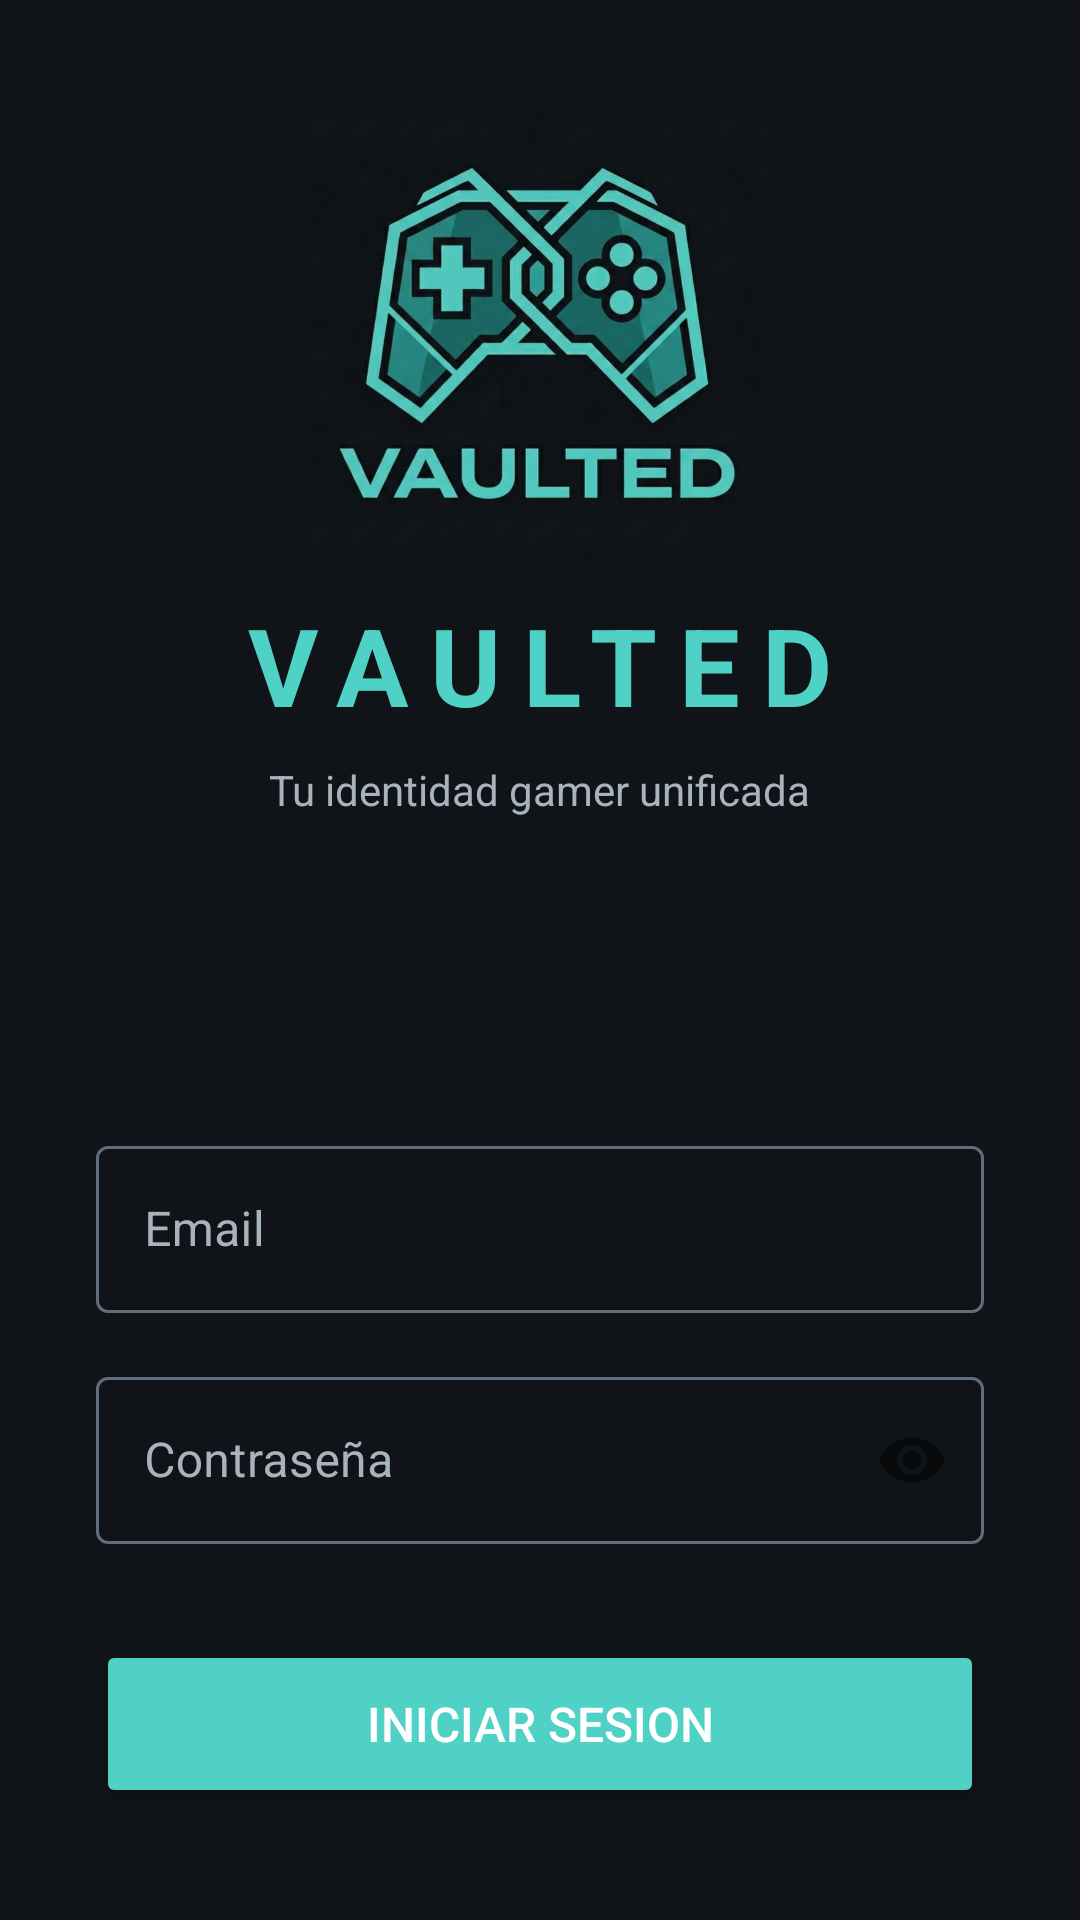

Produce the Android XML layout that renders to this screen, including the resource entries it uses.
<!-- AndroidManifest.xml: application theme Theme.Vaulted -->
<!-- res/layout/activity_login.xml -->
<?xml version="1.0" encoding="utf-8"?>
<ScrollView
    xmlns:android="http://schemas.android.com/apk/res/android"
    xmlns:app="http://schemas.android.com/apk/res-auto"
    android:layout_width="match_parent"
    android:layout_height="match_parent"
    android:background="@color/background"
    android:fillViewport="true">

    <LinearLayout
        android:layout_width="match_parent"
        android:layout_height="wrap_content"
        android:gravity="center"
        android:orientation="vertical"
        android:padding="32dp">

        <ImageView
            android:id="@+id/ivVaultedLogo"
            android:layout_width="180dp"
            android:layout_height="150dp"
            android:layout_marginBottom="10dp"
            android:adjustViewBounds="true"
            android:scaleType="fitCenter"
            android:src="@drawable/logo_vaulted"/>

        <TextView
            android:id="@+id/tvAppName"
            android:layout_width="wrap_content"
            android:layout_height="wrap_content"
            android:layout_marginBottom="8dp"
            android:letterSpacing="0.2"
            android:text="VAULTED"
            android:textColor="@color/accent"
            android:textSize="36sp"
            android:textStyle="bold"/>

        <TextView
            android:layout_width="wrap_content"
            android:layout_height="wrap_content"
            android:layout_marginBottom="32dp"
            android:text="Tu identidad gamer unificada"
            android:textColor="@color/text_secondary"
            android:textSize="14sp"/>

        <com.google.android.material.tabs.TabLayout
            android:id="@+id/tabAuth"
            android:layout_width="match_parent"
            android:layout_height="wrap_content"
            android:layout_marginBottom="24dp"
            android:background="@color/background"
            app:tabIndicatorColor="@color/accent"
            app:tabRippleColor="@color/surface"
            app:tabSelectedTextColor="@color/text_primary"
            app:tabTextColor="@color/text_secondary"/>

        <LinearLayout
            android:id="@+id/layoutLogin"
            android:layout_width="match_parent"
            android:layout_height="wrap_content"
            android:orientation="vertical">

            <com.google.android.material.textfield.TextInputLayout
                android:layout_width="match_parent"
                android:layout_height="wrap_content"
                android:layout_marginBottom="16dp"
                android:hint="Email"
                style="@style/Widget.Vaulted.TextInputLayout">

                <com.google.android.material.textfield.TextInputEditText
                    android:id="@+id/etLoginEmail"
                    android:layout_width="match_parent"
                    android:layout_height="wrap_content"
                    android:inputType="textEmailAddress"
                    android:maxLines="1"
                    style="@style/Widget.Vaulted.TextInputEditText"/>

            </com.google.android.material.textfield.TextInputLayout>

            <com.google.android.material.textfield.TextInputLayout
                android:layout_width="match_parent"
                android:layout_height="wrap_content"
                android:layout_marginBottom="32dp"
                android:hint="Contraseña"
                app:passwordToggleEnabled="true"
                style="@style/Widget.Vaulted.TextInputLayout">

                <com.google.android.material.textfield.TextInputEditText
                    android:id="@+id/etLoginPassword"
                    android:layout_width="match_parent"
                    android:layout_height="wrap_content"
                    android:inputType="textPassword"
                    android:maxLines="1"
                    style="@style/Widget.Vaulted.TextInputEditText"/>

            </com.google.android.material.textfield.TextInputLayout>

        </LinearLayout>

        <LinearLayout
            android:id="@+id/layoutRegister"
            android:layout_width="match_parent"
            android:layout_height="wrap_content"
            android:orientation="vertical"
            android:visibility="gone">

            <com.google.android.material.textfield.TextInputLayout
                android:layout_width="match_parent"
                android:layout_height="wrap_content"
                android:layout_marginBottom="16dp"
                android:hint="Usuario (@)"
                style="@style/Widget.Vaulted.TextInputLayout">

                <com.google.android.material.textfield.TextInputEditText
                    android:id="@+id/etRegisterUsername"
                    android:layout_width="match_parent"
                    android:layout_height="wrap_content"
                    android:inputType="text"
                    android:maxLines="1"
                    style="@style/Widget.Vaulted.TextInputEditText"/>

            </com.google.android.material.textfield.TextInputLayout>

            <com.google.android.material.textfield.TextInputLayout
                android:layout_width="match_parent"
                android:layout_height="wrap_content"
                android:layout_marginBottom="16dp"
                android:hint="Nombre"
                style="@style/Widget.Vaulted.TextInputLayout">

                <com.google.android.material.textfield.TextInputEditText
                    android:id="@+id/etRegisterName"
                    android:layout_width="match_parent"
                    android:layout_height="wrap_content"
                    android:inputType="textPersonName"
                    android:maxLines="1"
                    style="@style/Widget.Vaulted.TextInputEditText"/>

            </com.google.android.material.textfield.TextInputLayout>

            <com.google.android.material.textfield.TextInputLayout
                android:layout_width="match_parent"
                android:layout_height="wrap_content"
                android:layout_marginBottom="16dp"
                android:hint="Email"
                style="@style/Widget.Vaulted.TextInputLayout">

                <com.google.android.material.textfield.TextInputEditText
                    android:id="@+id/etRegisterEmail"
                    android:layout_width="match_parent"
                    android:layout_height="wrap_content"
                    android:inputType="textEmailAddress"
                    android:maxLines="1"
                    style="@style/Widget.Vaulted.TextInputEditText"/>

            </com.google.android.material.textfield.TextInputLayout>

            <com.google.android.material.textfield.TextInputLayout
                android:layout_width="match_parent"
                android:layout_height="wrap_content"
                android:layout_marginBottom="32dp"
                android:hint="Contraseña"
                app:passwordToggleEnabled="true"
                style="@style/Widget.Vaulted.TextInputLayout">

                <com.google.android.material.textfield.TextInputEditText
                    android:id="@+id/etRegisterPassword"
                    android:layout_width="match_parent"
                    android:layout_height="wrap_content"
                    android:inputType="textPassword"
                    android:maxLines="1"
                    style="@style/Widget.Vaulted.TextInputEditText"/>

            </com.google.android.material.textfield.TextInputLayout>

            <Button
                android:id="@+id/btnRegister"
                style="@style/Widget.MaterialComponents.Button.OutlinedButton"
                android:layout_width="match_parent"
                android:layout_height="56dp"
                android:text="Crear cuenta"
                android:textColor="@color/accent"
                android:textSize="16sp"
                app:strokeColor="@color/accent"/>

        </LinearLayout>

        <ProgressBar
            android:id="@+id/progressBar"
            android:layout_width="wrap_content"
            android:layout_height="wrap_content"
            android:layout_marginTop="16dp"
            android:visibility="gone"/>

        <Button
            android:id="@+id/btnLogin"
            android:layout_width="match_parent"
            android:layout_height="56dp"
            android:backgroundTint="@color/accent"
            android:text="Iniciar sesion"
            android:textColor="@color/text_primary"
            android:textSize="16sp" />

    </LinearLayout>

</ScrollView>
<!-- resources referenced by this layout -->
<resources>
  <color name="accent">#4FD1C5</color>
  <color name="background">#101418</color>
  <color name="surface">#1A2128</color>
  <color name="text_primary">#FFFFFF</color>
  <color name="text_secondary">#A8B3BD</color>
  <!-- drawable logo_vaulted: png bitmap (drawable, 577080 bytes) -->
  <style name="Widget.Vaulted.TextInputEditText" parent="Widget.MaterialComponents.TextInputEditText.OutlinedBox">
          <item name="android:textColor">@color/text_primary</item>
          <item name="android:textColorHint">@color/text_secondary</item>
          <item name="android:backgroundTint">@android:color/transparent</item>
      </style>
  <style name="Widget.Vaulted.TextInputLayout" parent="Widget.MaterialComponents.TextInputLayout.OutlinedBox">
          <item name="boxBackgroundColor">@color/surface_input</item>
          <item name="boxStrokeColor">@color/input_box_stroke</item>
          <item name="boxStrokeWidth">1dp</item>
          <item name="boxStrokeWidthFocused">2dp</item>
          <item name="hintTextColor">@color/auth_tab_text</item>
          <item name="android:textColorHint">@color/text_secondary</item>
          <item name="endIconTint">@color/text_secondary</item>
      </style>
  <style name="Theme.Vaulted" parent="Base.Theme.Vaulted" />
  <color name="surface_input">#222B33</color>
  <style name="Base.Theme.Vaulted" parent="Theme.Material3.DayNight.NoActionBar">
          <item name="android:windowLightStatusBar">false</item>
          <item name="colorPrimary">@color/accent</item>
          <item name="colorOnSurface">@color/text_primary</item>
      </style>
</resources>
